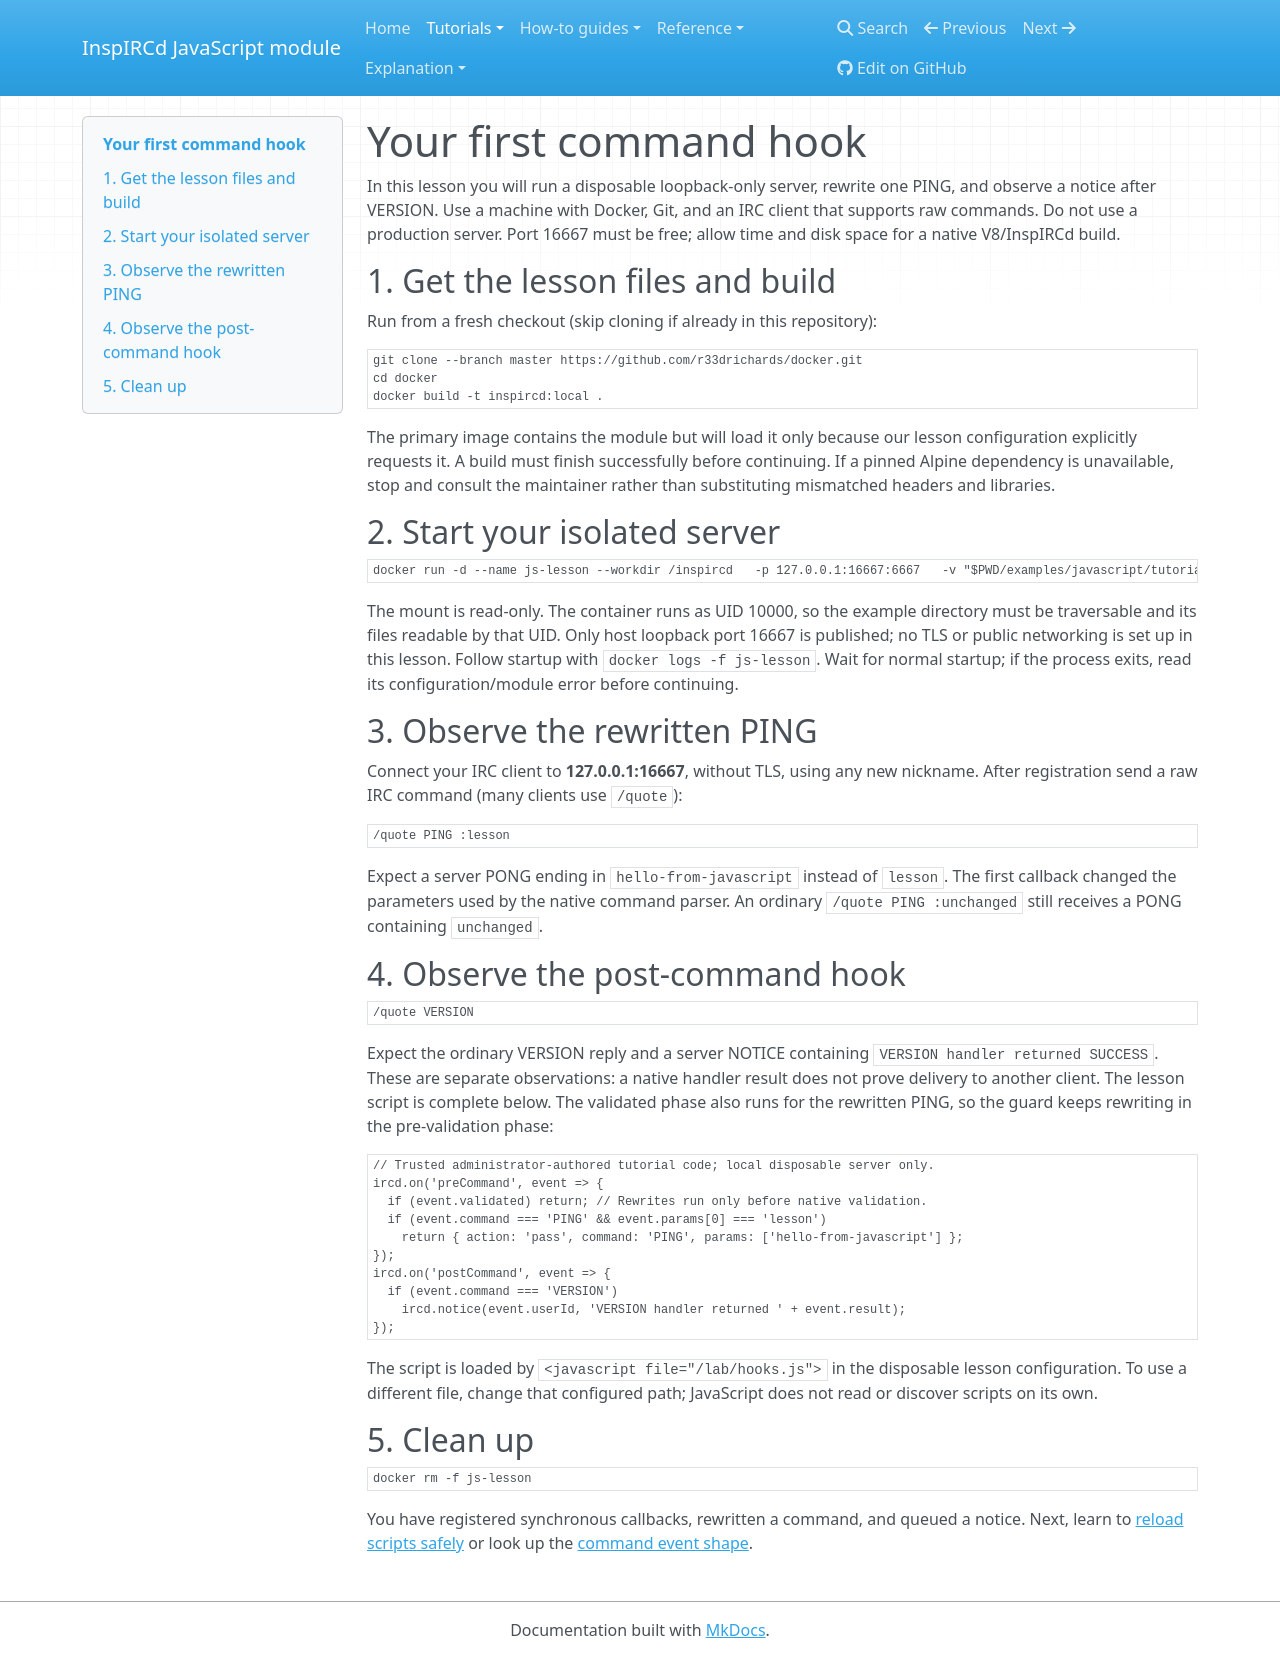

repository: r33drichards/docker · page: tutorials/first-hook/index.html · generator: mkdocs

# Your first command hook

In this lesson you will run a disposable loopback-only server, rewrite one PING,
and observe a notice after VERSION. Use a machine with Docker, Git, and an IRC
client that supports raw commands. Do not use a production server. Port 16667
must be free; allow time and disk space for a native V8/InspIRCd build.

## 1. Get the lesson files and build

Run from a fresh checkout (skip cloning if already in this repository):


~~~sh
git clone --branch master https://github.com/r33drichards/docker.git
cd docker
docker build -t inspircd:local .
~~~

The primary image contains the module but will load it only because our lesson
configuration explicitly requests it. A build must finish successfully before continuing.
If a pinned Alpine dependency is unavailable, stop and consult the maintainer rather
than substituting mismatched headers and libraries.

## 2. Start your isolated server


~~~sh
docker run -d --name js-lesson --workdir /inspircd   -p 127.0.0.1:16667:6667   -v "$PWD/examples/javascript/tutorial:/lab:ro"   --entrypoint /inspircd/bin/inspircd inspircd:local   --nofork --config /lab/inspircd.conf
~~~

The mount is read-only. The container runs as UID 10000, so the example directory
must be traversable and its files readable by that UID. Only host loopback port
16667 is published; no TLS or public networking is set up in this lesson.
Follow startup with `docker logs -f js-lesson`. Wait for normal startup; if the
process exits, read its configuration/module error before continuing.

## 3. Observe the rewritten PING

Connect your IRC client to **127.0.0.1:16667**, without TLS, using any new nickname.
After registration send a raw IRC command (many clients use `/quote`):

~~~text
/quote PING :lesson
~~~

Expect a server PONG ending in `hello-from-javascript` instead of `lesson`.
The first callback changed the parameters used by the native command parser.
An ordinary `/quote PING :unchanged` still receives a PONG containing `unchanged`.

## 4. Observe the post-command hook

~~~text
/quote VERSION
~~~

Expect the ordinary VERSION reply and a server NOTICE containing
`VERSION handler returned SUCCESS`. These are separate observations: a native
handler result does not prove delivery to another client.
The lesson script is complete below. The validated phase also runs for the
rewritten PING, so the guard keeps rewriting in the pre-validation phase:

~~~js
// Trusted administrator-authored tutorial code; local disposable server only.
ircd.on('preCommand', event => {
  if (event.validated) return; // Rewrites run only before native validation.
  if (event.command === 'PING' && event.params[0] === 'lesson')
    return { action: 'pass', command: 'PING', params: ['hello-from-javascript'] };
});
ircd.on('postCommand', event => {
  if (event.command === 'VERSION')
    ircd.notice(event.userId, 'VERSION handler returned ' + event.result);
});
~~~

The script is loaded by `<javascript file="/lab/hooks.js">` in the disposable
lesson configuration. To use a different file, change that configured path;
JavaScript does not read or discover scripts on its own.

## 5. Clean up

~~~sh
docker rm -f js-lesson
~~~

You have registered synchronous callbacks, rewritten a command, and queued a
notice. Next, learn to [reload scripts safely](../how-to/reload.md) or look up
the [command event shape](../reference/commands.md).
